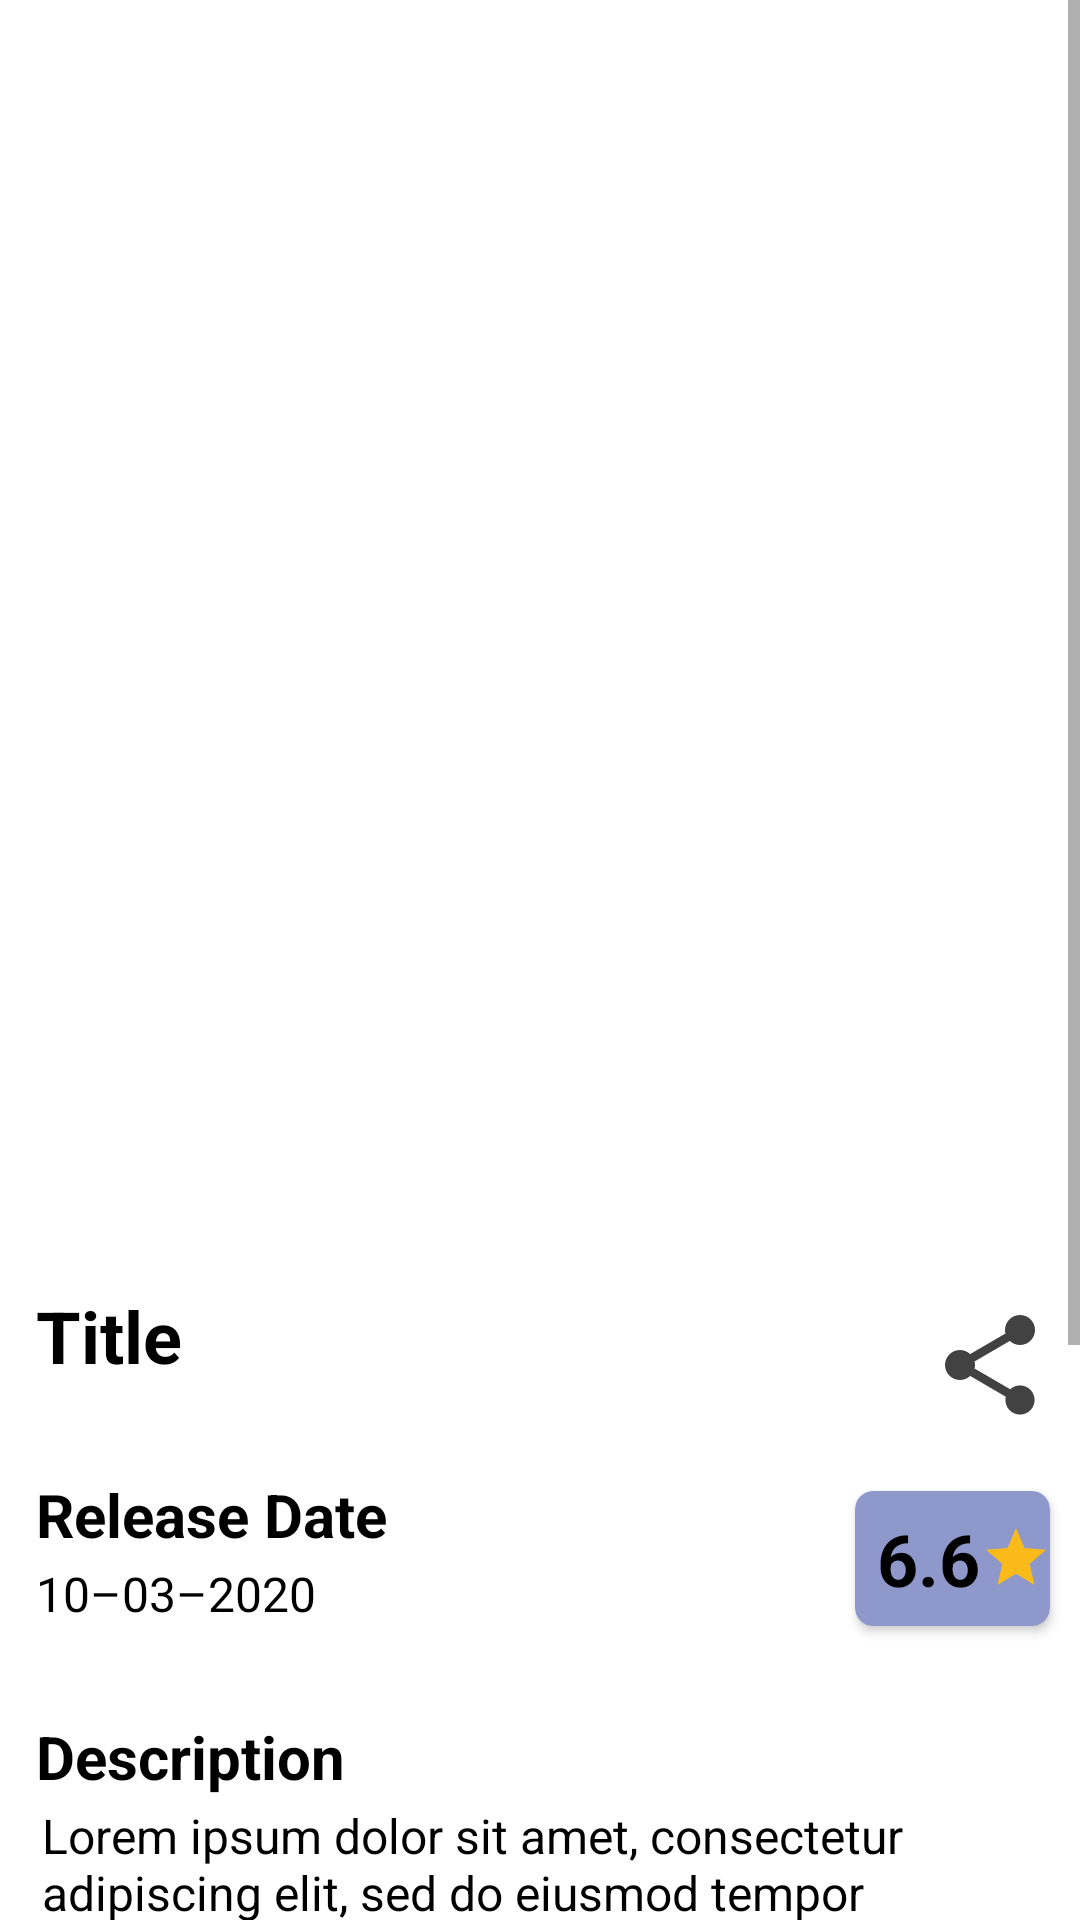

The Android layout XML behind this screen, and the referenced resources:
<!-- AndroidManifest.xml: application theme Theme.MovieDb -->
<!-- res/layout/activity_detail.xml -->
<?xml version="1.0" encoding="utf-8"?>
<ScrollView xmlns:android="http://schemas.android.com/apk/res/android"
    xmlns:app="http://schemas.android.com/apk/res-auto"
    xmlns:tools="http://schemas.android.com/tools"
    android:layout_width="match_parent"
    android:layout_height="match_parent"
    tools:context=".ui.detail.DetailActivity">

    <androidx.constraintlayout.widget.ConstraintLayout
        android:layout_width="match_parent"
        android:layout_height="wrap_content">

        <ImageView
            android:id="@+id/iv_poster_detail"
            android:layout_width="match_parent"
            android:layout_height="425dp"
            android:contentDescription="@string/poster"
            android:scaleType="fitXY"
            app:layout_constraintEnd_toEndOf="parent"
            app:layout_constraintStart_toStartOf="parent"
            app:layout_constraintTop_toTopOf="parent"
            tools:src="@tools:sample/backgrounds/scenic" />

        <TextView
            android:id="@+id/tv_title"
            style="@style/tv_color"
            android:layout_width="0dp"
            android:layout_height="wrap_content"
            android:layout_marginStart="12dp"
            android:layout_marginTop="4dp"
            android:text="@string/title"
            android:textSize="24sp"
            android:textStyle="bold"
            app:layout_constraintEnd_toStartOf="@id/ic_favorite"
            app:layout_constraintHorizontal_bias="0.01"
            app:layout_constraintStart_toStartOf="parent"
            app:layout_constraintTop_toBottomOf="@id/iv_poster_detail" />

        <CheckBox
            android:id="@+id/ic_favorite"
            android:layout_width="0dp"
            android:layout_height="wrap_content"
            android:layout_marginTop="8dp"
            android:layout_marginEnd="10dp"
            android:contentDescription="@string/icon"
            android:button="@drawable/selector_favorite"
            app:useMaterialThemeColors="false"
            app:layout_constraintEnd_toStartOf="@id/ic_share"
            app:layout_constraintTop_toBottomOf="@id/iv_poster_detail" />

        <ImageView
            android:id="@+id/ic_share"
            android:layout_width="0dp"
            android:layout_height="wrap_content"
            android:layout_marginTop="10dp"
            android:layout_marginEnd="10dp"
            android:contentDescription="@string/icon"
            android:src="@drawable/ic_share"
            app:useMaterialThemeColors="false"
            app:layout_constraintEnd_toEndOf="parent"
            app:layout_constraintTop_toBottomOf="@id/iv_poster_detail" />

        <TextView
            android:id="@+id/tv_release_date_title"
            style="@style/tv_color"
            android:layout_width="wrap_content"
            android:layout_height="wrap_content"
            android:layout_marginTop="30dp"
            android:text="@string/release_date_title"
            android:textSize="20sp"
            android:textStyle="bold"
            app:layout_constraintStart_toStartOf="@id/tv_title"
            app:layout_constraintTop_toBottomOf="@id/tv_title" />

        <TextView
            android:id="@+id/tv_release_date"
            style="@style/tv_color"
            android:layout_width="wrap_content"
            android:layout_height="wrap_content"
            android:layout_marginTop="2dp"
            android:text="@string/release_date"
            android:textSize="16sp"
            app:layout_constraintStart_toStartOf="@id/tv_title"
            app:layout_constraintTop_toBottomOf="@id/tv_release_date_title" />

        <androidx.cardview.widget.CardView
            android:id="@+id/card_view"
            android:layout_width="65dp"
            android:layout_height="45dp"
            android:layout_marginTop="16dp"
            android:layout_marginEnd="10dp"
            android:backgroundTint="@color/blue_500"
            app:cardCornerRadius="6dp"
            app:layout_constraintEnd_toEndOf="parent"
            app:layout_constraintTop_toBottomOf="@id/ic_favorite">

            <TextView
                android:id="@+id/tv_rate"
                style="@style/tv_color"
                android:layout_width="wrap_content"
                android:layout_height="wrap_content"
                android:layout_gravity="center"
                android:layout_marginStart="4dp"
                android:text="@string/vote_average"
                android:textSize="24sp"
                android:textStyle="bold"
                app:drawableEndCompat="@drawable/ic_star" />
        </androidx.cardview.widget.CardView>

        <TextView
            android:id="@+id/tv_overview_title"
            style="@style/tv_color"
            android:layout_width="wrap_content"
            android:layout_height="wrap_content"
            android:layout_marginTop="30dp"
            android:text="@string/description_title"
            android:textSize="20sp"
            android:textStyle="bold"
            app:layout_constraintStart_toStartOf="@id/tv_title"
            app:layout_constraintTop_toBottomOf="@id/tv_release_date" />

        <TextView
            android:id="@+id/tv_overview"
            style="@style/tv_color"
            android:layout_width="0dp"
            android:layout_height="wrap_content"
            android:layout_marginStart="2dp"
            android:layout_marginTop="2dp"
            android:layout_marginEnd="2dp"
            android:text="@string/description"
            android:textSize="16sp"
            app:layout_constraintEnd_toEndOf="@id/card_view"
            app:layout_constraintStart_toStartOf="@id/tv_title"
            app:layout_constraintTop_toBottomOf="@id/tv_overview_title" />

        <TextView
            android:id="@+id/tv_review_title"
            style="@style/tv_color"
            android:layout_width="wrap_content"
            android:layout_height="wrap_content"
            android:layout_marginTop="30dp"
            android:text="@string/review"
            android:textSize="20sp"
            android:textStyle="bold"
            app:layout_constraintStart_toStartOf="@id/tv_title"
            app:layout_constraintTop_toBottomOf="@id/tv_overview" />

        <TextView
            android:id="@+id/tv_review"
            style="@style/tv_color"
            android:layout_width="0dp"
            android:layout_height="wrap_content"
            android:layout_marginStart="2dp"
            android:layout_marginTop="2dp"
            android:layout_marginEnd="2dp"
            android:layout_marginBottom="20dp"
            android:text="@string/description"
            android:textSize="16sp"
            app:layout_constraintBottom_toBottomOf="parent"
            app:layout_constraintEnd_toEndOf="@id/card_view"
            app:layout_constraintStart_toStartOf="@id/tv_title"
            app:layout_constraintTop_toBottomOf="@id/tv_review_title" />

        <TextView
            android:id="@+id/tv_review_empty"
            style="@style/tv_color"
            android:layout_width="0dp"
            android:layout_height="wrap_content"
            android:layout_marginStart="2dp"
            android:layout_marginTop="2dp"
            android:layout_marginEnd="2dp"
            android:layout_marginBottom="20dp"
            android:text="@string/review_empty"
            android:textSize="16sp"
            android:visibility="invisible"
            app:layout_constraintBottom_toBottomOf="parent"
            app:layout_constraintEnd_toEndOf="@id/card_view"
            app:layout_constraintStart_toStartOf="@id/tv_title"
            app:layout_constraintTop_toBottomOf="@id/tv_review_title" />

        <ProgressBar
            android:id="@+id/progress_bar"
            android:layout_width="wrap_content"
            android:layout_height="wrap_content"
            app:layout_constraintBottom_toBottomOf="@id/tv_title"
            app:layout_constraintEnd_toEndOf="parent"
            app:layout_constraintStart_toStartOf="parent" />

    </androidx.constraintlayout.widget.ConstraintLayout>
</ScrollView>
<!-- resources referenced by this layout -->
<resources>
  <color name="blue_500">#8E98CB</color>
  <!-- drawable ic_share (drawable) -->
  <vector android:height="40dp" android:tint="#424242"
      android:viewportHeight="24" android:viewportWidth="24"
      android:width="40dp" xmlns:android="http://schemas.android.com/apk/res/android">
      <path android:fillColor="@android:color/white" android:pathData="M18,16.08c-0.76,0 -1.44,0.3 -1.96,0.77L8.91,12.7c0.05,-0.23 0.09,-0.46 0.09,-0.7s-0.04,-0.47 -0.09,-0.7l7.05,-4.11c0.54,0.5 1.25,0.81 2.04,0.81 1.66,0 3,-1.34 3,-3s-1.34,-3 -3,-3 -3,1.34 -3,3c0,0.24 0.04,0.47 0.09,0.7L8.04,9.81C7.5,9.31 6.79,9 6,9c-1.66,0 -3,1.34 -3,3s1.34,3 3,3c0.79,0 1.5,-0.31 2.04,-0.81l7.12,4.16c-0.05,0.21 -0.08,0.43 -0.08,0.65 0,1.61 1.31,2.92 2.92,2.92 1.61,0 2.92,-1.31 2.92,-2.92s-1.31,-2.92 -2.92,-2.92z"/>
  </vector>
  <!-- drawable ic_star (drawable) -->
  <vector android:height="24dp" android:tint="#FABB1A"
      android:viewportHeight="24" android:viewportWidth="24"
      android:width="24dp" xmlns:android="http://schemas.android.com/apk/res/android">
      <path android:fillColor="@android:color/white" android:pathData="M12,17.27L18.18,21l-1.64,-7.03L22,9.24l-7.19,-0.61L12,2 9.19,8.63 2,9.24l5.46,4.73L5.82,21z"/>
  </vector>
  <string name="description">Lorem ipsum dolor sit amet, consectetur adipiscing elit, sed do eiusmod tempor incididunt ut labore et dolore magna aliqua. Lorem ipsum dolor sit amet consectetur adipiscing elit duis. Feugiat vivamus at augue eget arcu dictum varius duis.</string>
  <string name="description_title">Description</string>
  <string name="icon">Icon</string>
  <string name="poster">Poster of Movie</string>
  <string name="release_date">10–03–2020</string>
  <string name="release_date_title">Release Date</string>
  <string name="review">Review</string>
  <string name="review_empty">Review is empty</string>
  <string name="title">Title</string>
  <string name="vote_average">6.6</string>
  <style name="tv_color">
          <item name="android:textColor">@color/black</item>
      </style>
  <style name="Theme.MovieDb" parent="Theme.MaterialComponents.DayNight.DarkActionBar">
          
          <item name="colorPrimary">@color/blue_200</item>
          <item name="colorPrimaryVariant">@color/blue_500</item>
          <item name="colorOnPrimary">@color/white</item>
          
          <item name="colorSecondary">@color/blue_200</item>
          <item name="colorSecondaryVariant">@color/blue_500</item>
          <item name="colorOnSecondary">@color/black</item>
          
          <item name="android:statusBarColor">?attr/colorPrimaryVariant</item>
          
          <item name="bottomSheetDialogTheme">@style/AppBottomSheetDialogTheme</item>
      </style>
  <color name="black">#FF000000</color>
  <color name="blue_200">#99A2D0</color>
  <color name="white">#FFFFFFFF</color>
  <style name="AppBottomSheetDialogTheme" parent="Theme.Design.BottomSheetDialog">
          <item name="bottomSheetStyle">@style/movieDbStyle</item>
      </style>
  <style name="movieDbStyle" parent="Widget.Design.BottomSheet.Modal">
          <item name="android:background">@drawable/bg_top_corner_shape</item>
      </style>
</resources>
